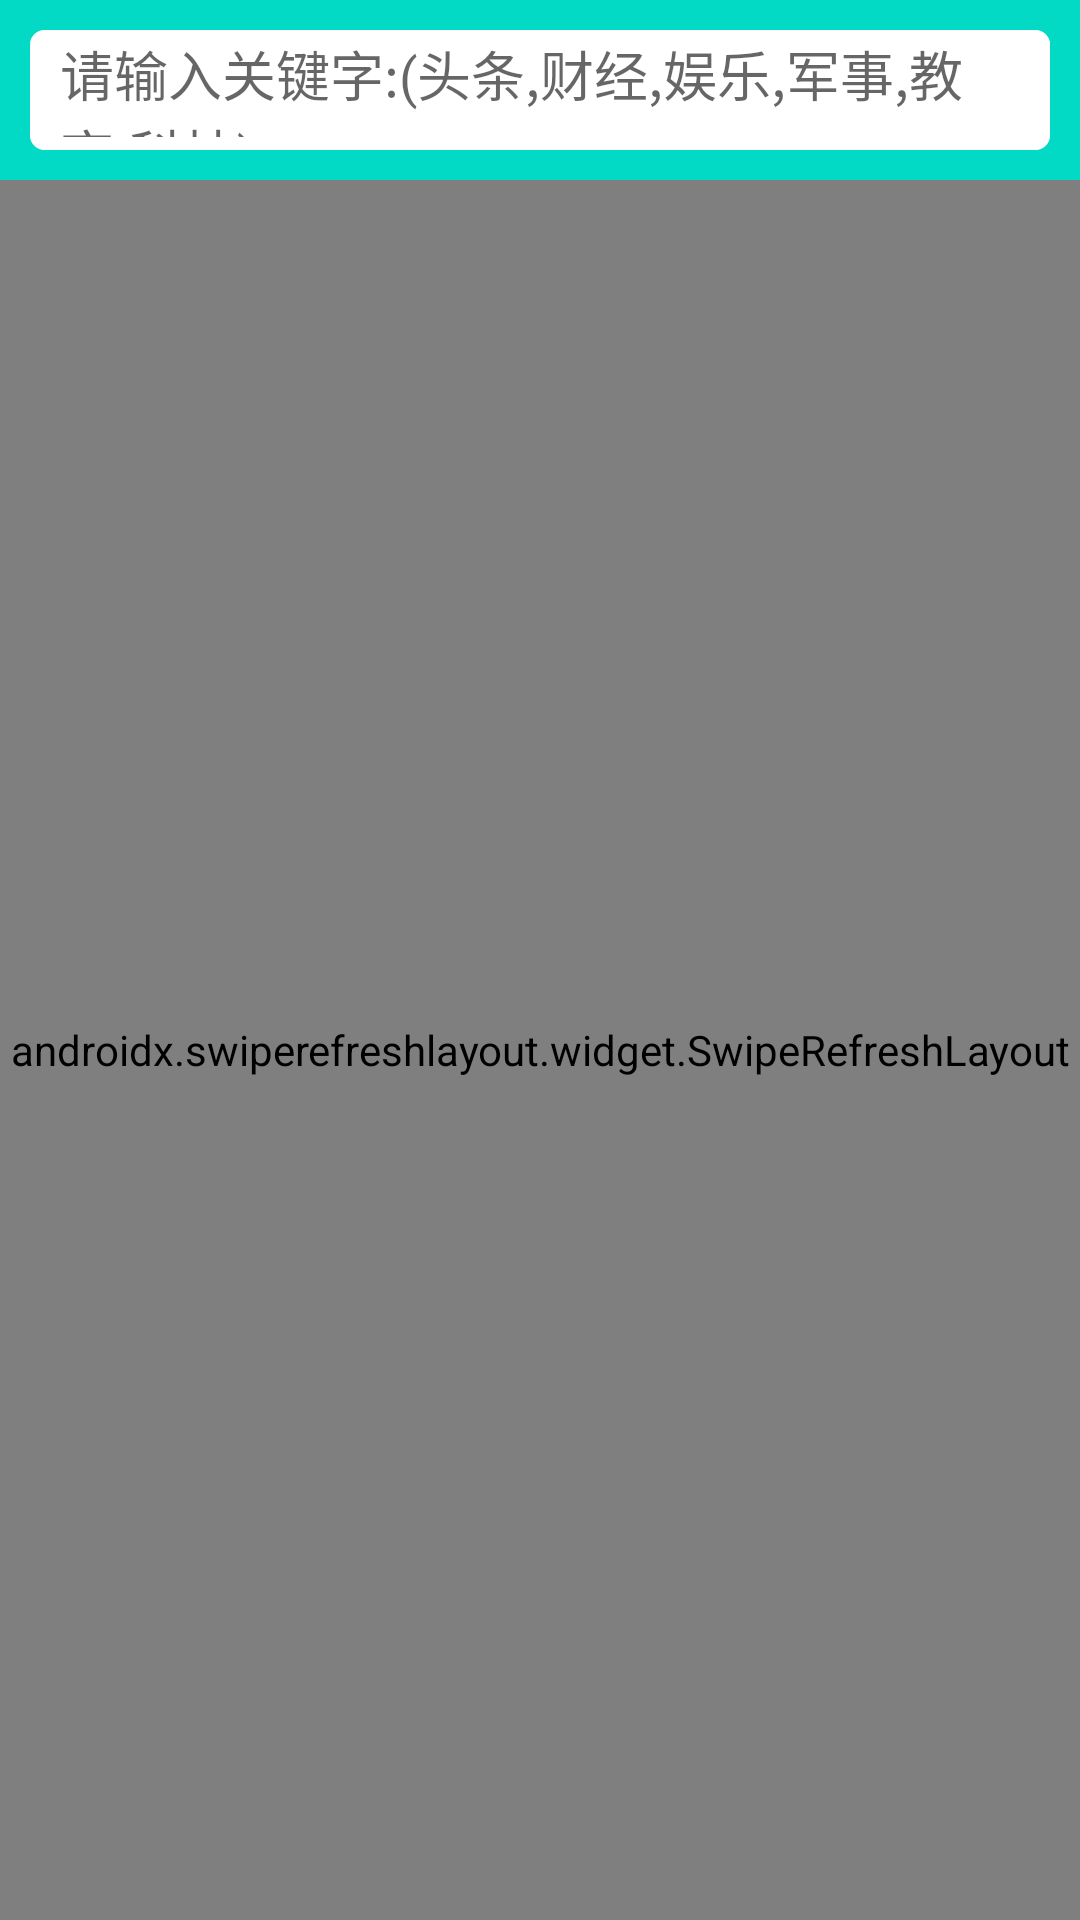

This screen was rendered from an Android layout file. Write that file and the resources it references.
<!-- AndroidManifest.xml: application theme Theme.NewsDemo -->
<!-- res/layout/fragment_home.xml -->
<?xml version="1.0" encoding="utf-8"?>
<androidx.coordinatorlayout.widget.CoordinatorLayout
    xmlns:android="http://schemas.android.com/apk/res/android"
    xmlns:app="http://schemas.android.com/apk/res-auto"
    android:layout_width="match_parent"
    android:layout_height="match_parent">

    <LinearLayout
        android:background="@drawable/background"
        android:layout_width="match_parent"
        android:layout_height="match_parent"
        android:orientation="vertical">

        <FrameLayout
            android:id="@+id/home_actionBarLayout"
            android:layout_width="match_parent"
            android:layout_height="60dp"
            android:background="@color/teal_200">

            <EditText
                android:id="@+id/home_searchEdit"
                android:layout_width="match_parent"
                android:layout_height="40dp"
                android:layout_gravity="center_vertical"
                android:layout_marginStart="10dp"
                android:layout_marginEnd="10dp"
                android:paddingStart="10dp"
                android:paddingEnd="10dp"
                android:maxLines="1"
                android:hint="请输入关键字:(头条,财经,娱乐,军事,教育,科技)"
                android:background="@drawable/search_bg"/>

        </FrameLayout>

        <androidx.swiperefreshlayout.widget.SwipeRefreshLayout
            android:id="@+id/home_swipeRefresh"
            android:layout_width="match_parent"
            android:layout_height="match_parent"
            app:layout_behavior="@string/appbar_scrolling_view_behavior">

            <androidx.recyclerview.widget.RecyclerView
                android:id="@+id/home_recyclerView"
                android:layout_width="match_parent"
                android:layout_height="match_parent"
                app:layout_behavior="@string/appbar_scrolling_view_behavior" />

        </androidx.swiperefreshlayout.widget.SwipeRefreshLayout>

    </LinearLayout>
</androidx.coordinatorlayout.widget.CoordinatorLayout>
<!-- resources referenced by this layout -->
<resources>
  <!-- drawable background: jpeg bitmap (drawable-xxhdpi, 4030 bytes) -->
  <style name="Theme.NewsDemo" parent="Theme.MaterialComponents.DayNight.NoActionBar.Bridge">
          
          <item name="colorPrimary">@color/teal_200</item>
          <item name="colorPrimaryVariant">@color/teal_700</item>
          <item name="colorOnPrimary">@color/white</item>
          
          <item name="colorSecondary">@color/teal_200</item>
          <item name="colorSecondaryVariant">@color/teal_700</item>
          <item name="colorOnSecondary">@color/black</item>
          
          <item name="android:statusBarColor" tools:targetApi="l">?attr/colorPrimaryVariant</item>
          
      </style>
  <!-- not gathered from this repository: default colours our renderer supplied (Android Studio template values) -->
  <color name="teal_200">#FF03DAC5</color>
  <color name="teal_700">#FF018786</color>
  <color name="black">#FF000000</color>
  <color name="white">#FFFFFFFF</color>
</resources>
